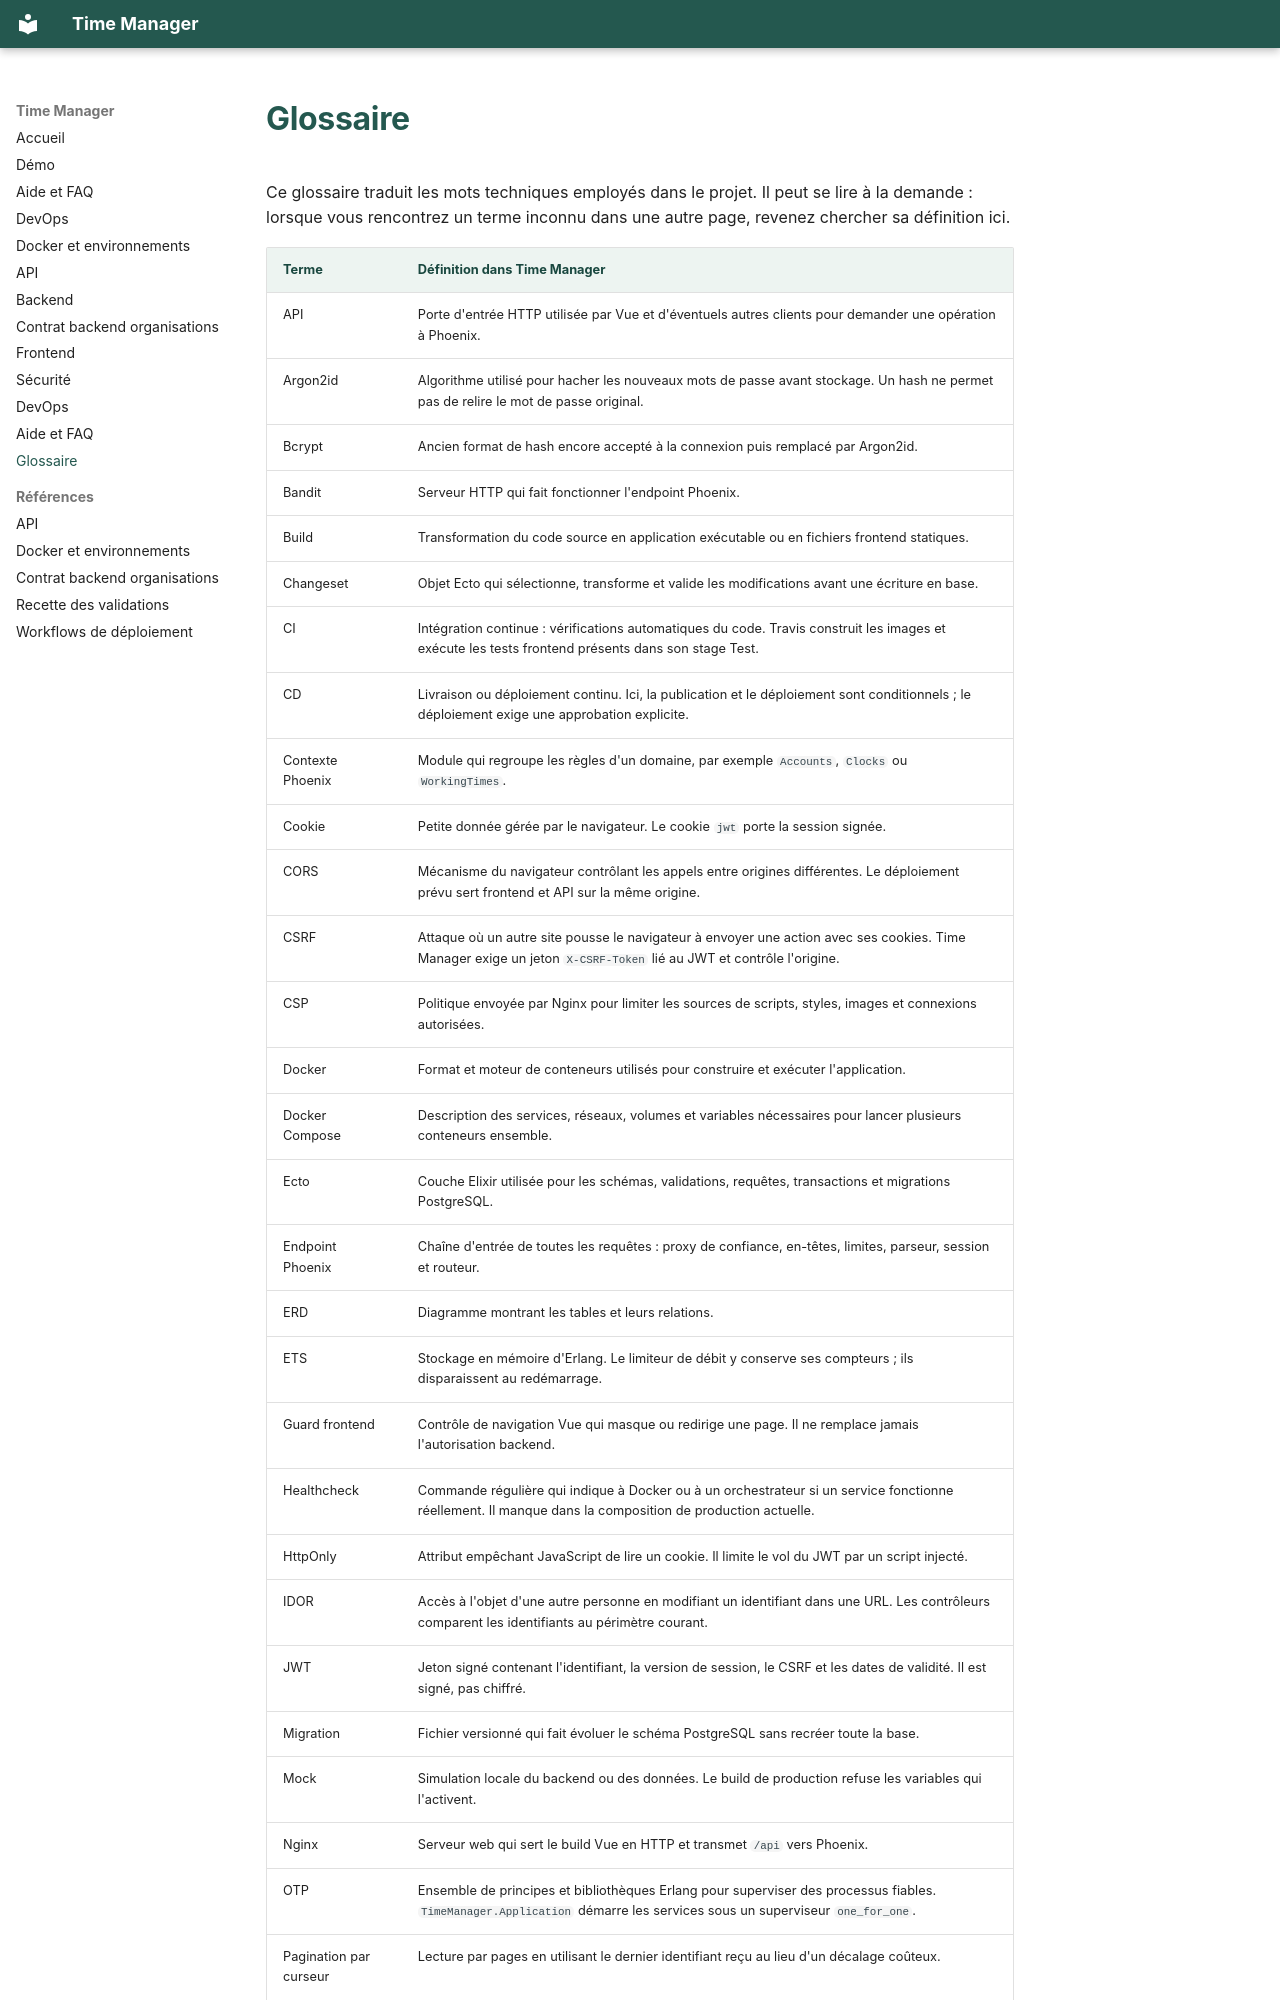

repository: Kalambodaniel143/Time_Manager_Mirror · page: GLOSSAIRE/index.html · generator: mkdocs

# Glossaire

Ce glossaire traduit les mots techniques employés dans le projet. Il peut se lire à la demande : lorsque vous rencontrez un terme inconnu dans une autre page, revenez chercher sa définition ici.
